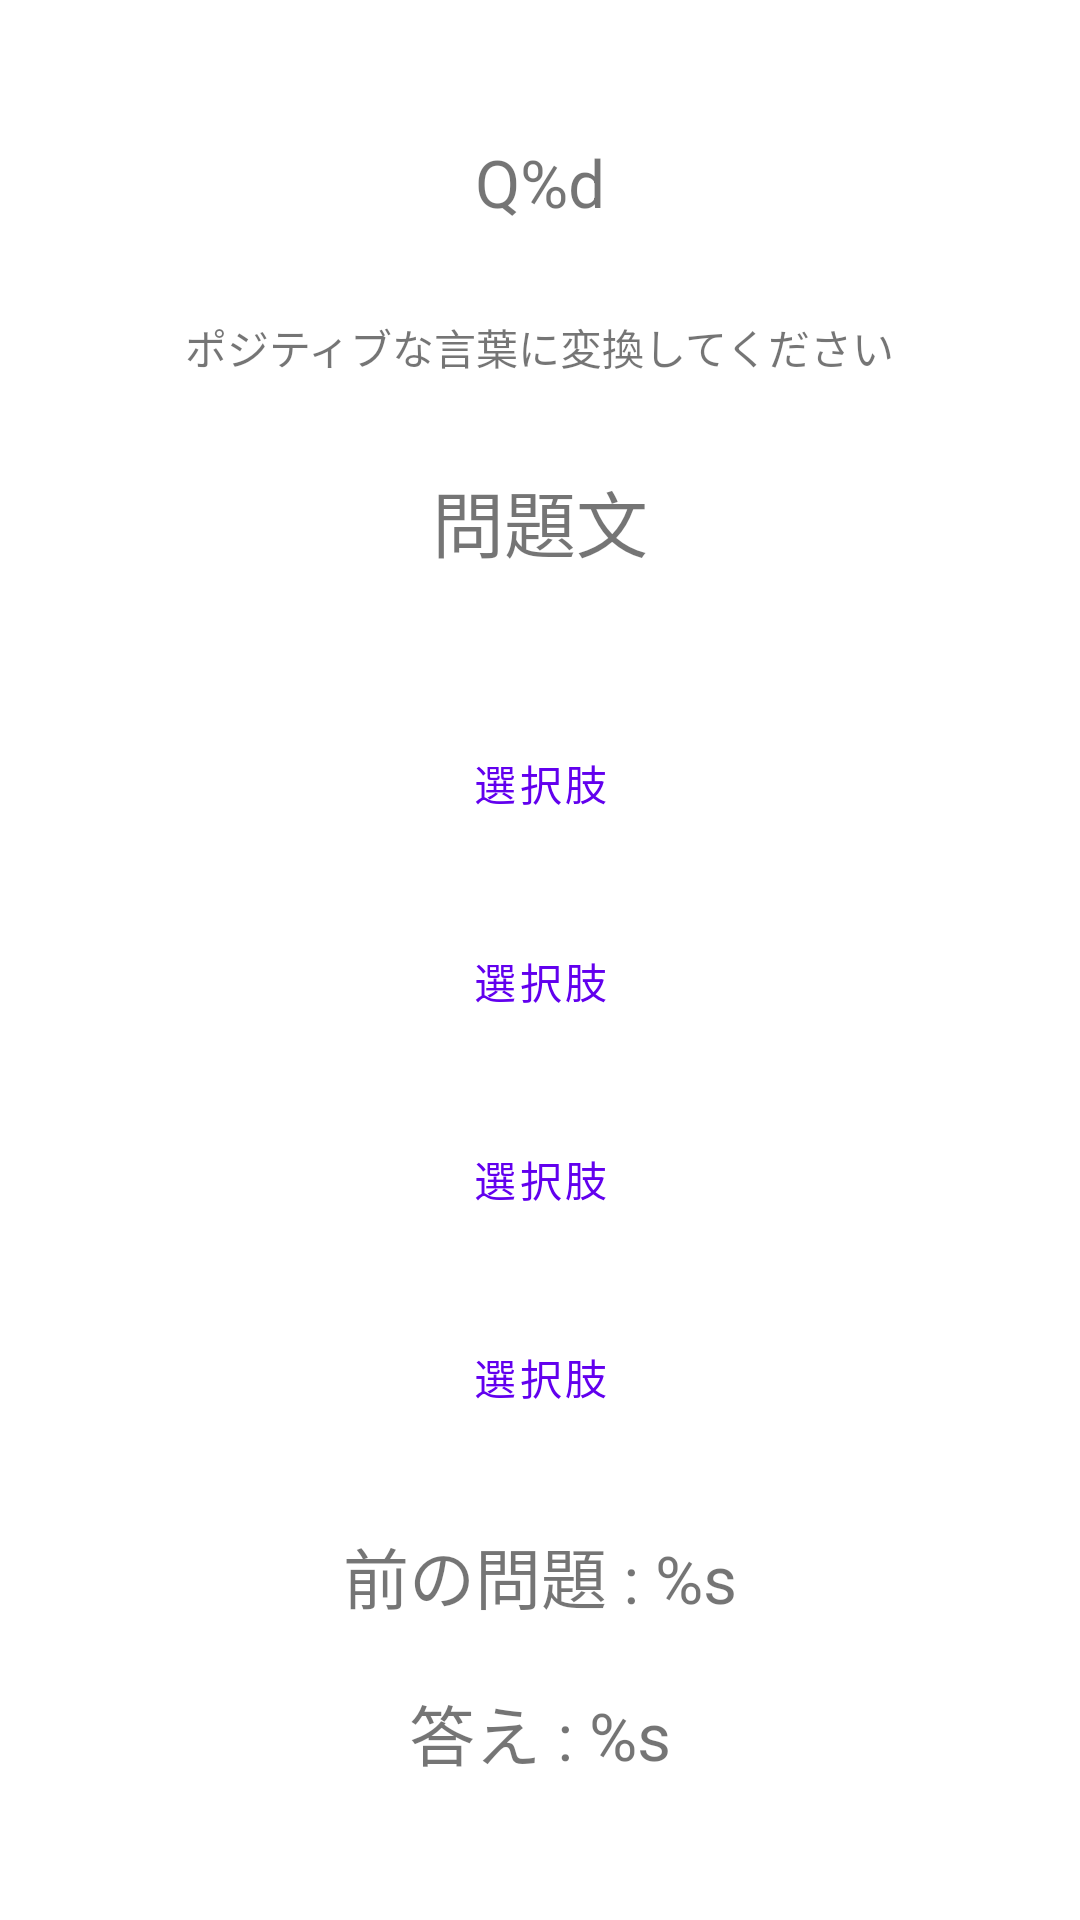

Here is an Android app screen rendered from its layout file. Give the layout XML and the strings, colors and styles it references.
<!-- AndroidManifest.xml: application theme Theme.Positive_Alarm -->
<!-- res/layout/activity_alarm.xml -->
<?xml version="1.0" encoding="utf-8"?>
<LinearLayout
    xmlns:android="http://schemas.android.com/apk/res/android"
    xmlns:app="http://schemas.android.com/apk/res-auto"
    xmlns:tools="http://schemas.android.com/tools"
    android:layout_width="match_parent"
    android:layout_height="match_parent"
    tools:context=".MainActivity"
    android:orientation="vertical"
    android:gravity="center">

    <TextView
        android:id="@+id/countLabel"
        android:layout_width="wrap_content"
        android:layout_height="wrap_content"
        android:text="@string/count_label"
        android:textSize="22sp" />

    <TextView
        android:layout_width="wrap_content"
        android:layout_height="wrap_content"
        android:text="@string/question"
        android:layout_marginTop="30dp"/>

    <TextView
        android:id="@+id/questionLabel"
        android:layout_width="wrap_content"
        android:layout_height="wrap_content"
        android:text="@string/question_label"
        android:textSize="24sp"
        android:layout_marginTop="30dp"/>

    <Button
        android:id="@+id/answerBtn1"
        android:layout_width="300dp"
        android:layout_height="60dp"
        android:text="@string/answer_btn"
        android:layout_marginTop="40dp"
        style="@style/Widget.MaterialComponents.Button.OutlinedButton"
        android:onClick="checkAnswer"/>

    <Button
        android:id="@+id/answerBtn2"
        android:layout_width="300dp"
        android:layout_height="60dp"
        android:text="選択肢"
        android:layout_marginTop="6dp"
        style="@style/Widget.MaterialComponents.Button.OutlinedButton"
        android:onClick="checkAnswer"/>

    <Button
        android:id="@+id/answerBtn3"
        android:layout_width="300dp"
        android:layout_height="60dp"
        android:text="選択肢"
        android:layout_marginTop="6dp"
        style="@style/Widget.MaterialComponents.Button.OutlinedButton"
        android:onClick="checkAnswer"/>

    <Button
        android:id="@+id/answerBtn4"
        android:layout_width="300dp"
        android:layout_height="60dp"
        android:text="選択肢"
        android:layout_marginTop="6dp"
        style="@style/Widget.MaterialComponents.Button.OutlinedButton"
        android:onClick="checkAnswer"/>

    <TextView
        android:id="@+id/prevLabel"
        android:layout_width="wrap_content"
        android:layout_height="wrap_content"
        android:text="@string/prev_label"
        android:textSize="22sp"
        android:layout_marginTop="20dp"  />

    <TextView
        android:id="@+id/prevLabel2"
        android:layout_width="wrap_content"
        android:layout_height="wrap_content"
        android:text="@string/prev_label2"
        android:textSize="22sp"
        android:layout_marginTop="20dp"  />

</LinearLayout>
<!-- resources referenced by this layout -->
<resources>
  <string name="answer_btn">選択肢</string>
  <string name="count_label">Q%d</string>
  <string name="prev_label">前の問題 : %s</string>
  <string name="prev_label2">答え : %s</string>
  <string name="question">ポジティブな言葉に変換してください</string>
  <string name="question_label">問題文</string>
  <style name="Theme.Positive_Alarm" parent="Theme.MaterialComponents.DayNight.DarkActionBar">
          
          <item name="colorPrimary">@color/purple_500</item>
          <item name="colorPrimaryVariant">@color/purple_700</item>
          <item name="colorOnPrimary">@color/white</item>
          
          <item name="colorSecondary">@color/teal_200</item>
          <item name="colorSecondaryVariant">@color/teal_700</item>
          <item name="colorOnSecondary">@color/black</item>
          
          <item name="android:statusBarColor" tools:targetApi="l">?attr/colorPrimaryVariant</item>
          
      </style>
  <!-- not gathered from this repository: default colours our renderer supplied (Android Studio template values) -->
  <color name="purple_500">#FF6200EE</color>
  <color name="purple_700">#FF3700B3</color>
  <color name="teal_200">#FF03DAC5</color>
  <color name="teal_700">#FF018786</color>
  <color name="black">#FF000000</color>
  <color name="white">#FFFFFFFF</color>
</resources>
